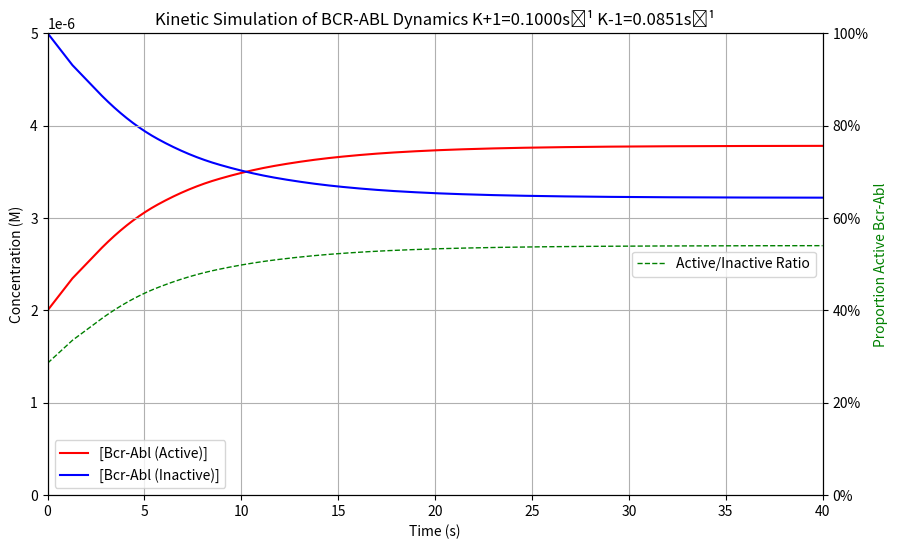

Reproduce this figure in Python.
import numpy as np
import matplotlib.pyplot as plt
from numpy.ma.core import maximum
from scipy.integrate import solve_ivp
import matplotlib.ticker as mticker

# Define reaction rate constants (assumed reasonable values)
k_plus1 = 0.10  # Activation rate of BCR-ABL (s⁻¹)
k_minus1 = 0.0851  # Inactivation rate of BCR-ABL (s⁻¹)
k_prod1 = 5.0e-7
k_prod1 = 0

# Initial concentrations (M)
BcrAbl_active_0 = 2e-6  # 5 μM
BcrAbl_inactive_0 = 5e-6  # 2 μM

# Define ODE system
def bcr_abl_kinetics(t, y):
    BcrAbl_active, BcrAbl_inactive = y

    dBcrAbl_active = k_plus1 * BcrAbl_inactive - k_minus1 * BcrAbl_active
    dBcrAbl_inactive = k_minus1 * BcrAbl_active - k_plus1 * BcrAbl_inactive + k_prod1

    return [dBcrAbl_active, dBcrAbl_inactive]

t_end=40
# Time span for simulation (0 to 1000s)
t_span = (0, t_end)
t_eval = np.linspace(0, t_end, 500)

# Initial conditions
y0 = [BcrAbl_active_0, BcrAbl_inactive_0]

sol = solve_ivp(bcr_abl_kinetics, t_span, y0, t_eval=t_eval, method='LSODA')
t = sol.t
BcrAbl_active, BcrAbl_inactive = sol.y

print(t)
print(BcrAbl_active)
print(BcrAbl_inactive)
actRatio=BcrAbl_active/(BcrAbl_active+BcrAbl_inactive)
print(actRatio)

# Use a secondary y-axis, set x-axis gridlines on
fig, ax1 = plt.subplots(figsize=(10, 6))
plt.grid(axis='x')
ax2 = ax1.twinx()
ax2.yaxis.set_major_formatter(mticker.FuncFormatter(lambda x, _: f'{x * 100:.0f}%'))

# set limits
ax1.set_xlim(0, t.max())
ax1.set_ylim(0, max(BcrAbl_active.max(), BcrAbl_inactive.max()))
ax2.set_ylim(0,1)
ax2.yaxis.set_major_formatter(mticker.FuncFormatter(lambda x, _: f'{x * 100:.0f}%'))

# 1st y-axis and curves
ax1.set_ylabel("Concentration (M)")
ax1.plot(t, BcrAbl_active, label="[Bcr-Abl (Active)]", color="red")
ax1.plot(t, BcrAbl_inactive, label="[Bcr-Abl (Inactive)]", color="blue")
ax1.legend(loc='lower left')
ax1.set_xlabel("Time (s)")

# 2nd y-axis and curves
ax2.set_ylabel("Proportion Active Bcr-Abl", color='green')
ax2.plot(t, actRatio, label="Active/Inactive Ratio", color="green", linestyle='dashed', lw=1)
ax2.legend(loc='center right')

plt.title("Kinetic Simulation of BCR-ABL Dynamics K+1=%6.4fs⁻¹ K-1=%6.4fs⁻¹" % (k_plus1, k_minus1))
plt.grid()
plt.draw()
plt.show()